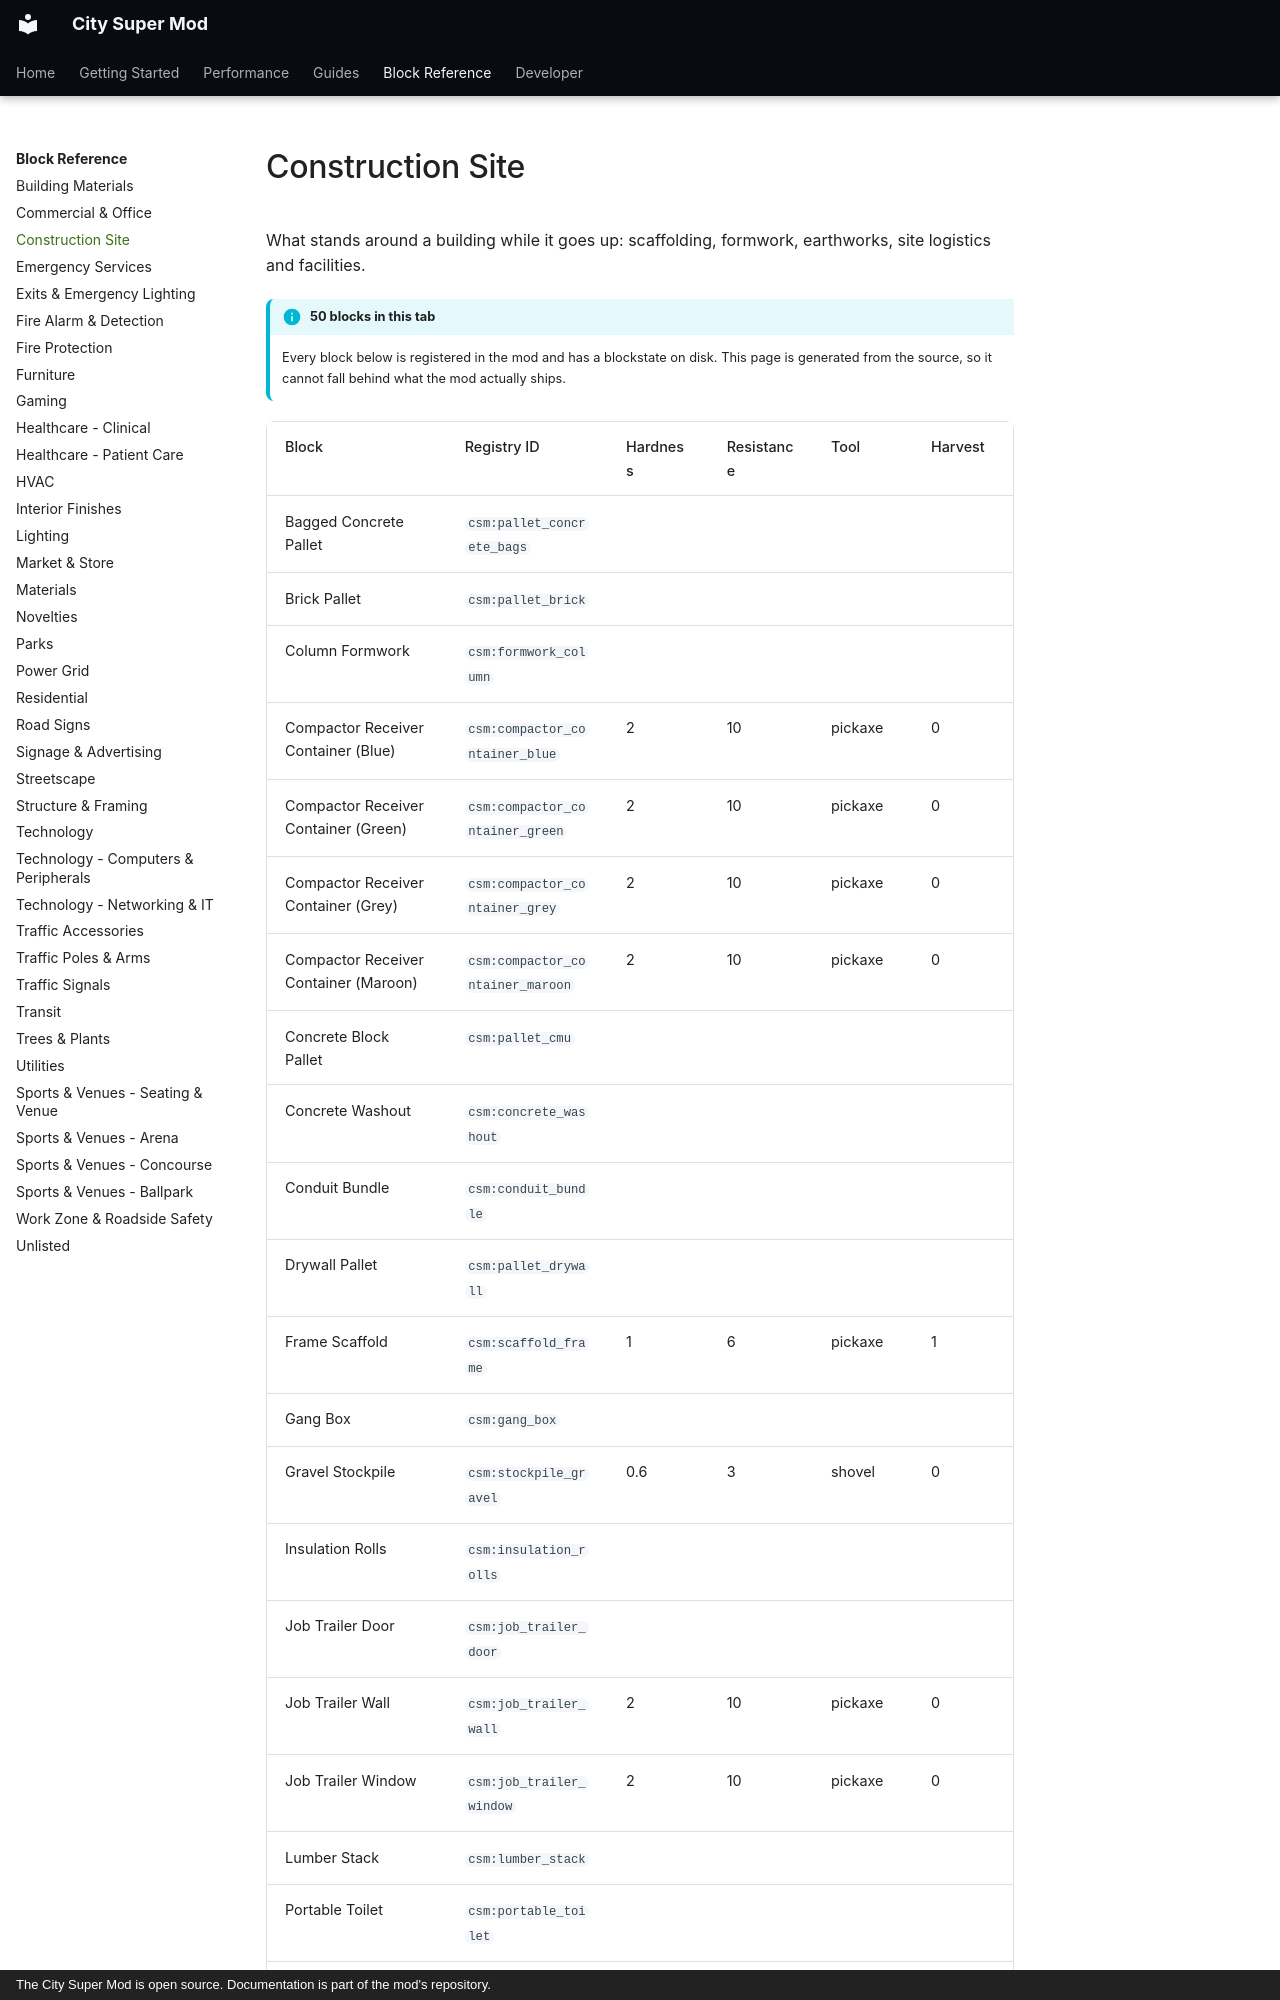

repository: Mica-Technologies/minecraft-city-super-mod · page: reference/construction-site/index.html · generator: mkdocs · copyright: The City Super Mod is open source. Documentation is part of the mod's repository.

# Construction Site

What stands around a building while it goes up: scaffolding, formwork, earthworks, site logistics and facilities.

!!! info "50 blocks in this tab"

    Every block below is registered in the mod and has a blockstate on disk. This page is
    generated from the source, so it cannot fall behind what the mod actually ships.

<div class="block-table" markdown>
